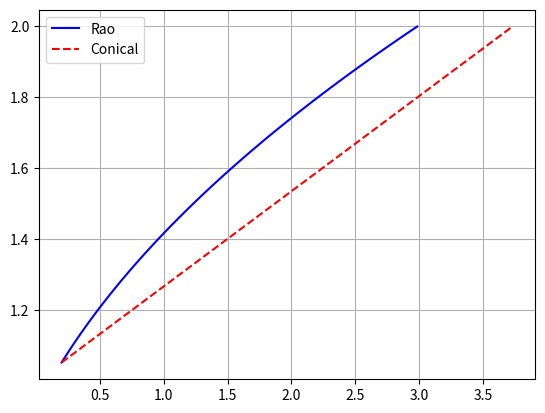

Here is the Python script that generated this plot:
# [redacted]

import numpy as np
import matplotlib.pyplot as plt

# Parameters
R_t = 1 # throat radius
epsilon = 4 # exit area to throat area ratio
R_e = R_t*(epsilon**0.5) # exit radius
theta_n = 30*np.pi/180 # initial nozzle contour angle after circular segment
Rc_div = 0.4*R_t # curvature radius after divergent section
x_n = Rc_div*np.sin(theta_n) # x coordinate of point N (x axis starts at throat)
y_n = R_t + Rc_div*(1-np.cos(theta_n)) # y coordinate of point N (y axis starts from nozzle axis)
theta_conical = 15*np.pi/180
L_conical = (R_e-R_t)/np.tan(theta_conical) # conical nozzle length with 15 degree cone angle
K = 0.8 # length of Rao nozzle relative to conical nozzle with 15 degree cone angle

# Solve for coefficients
coeff_matrix = np.array([
    [2*y_n, 1, 0],
    [R_e**2, R_e, 1],
    [y_n**2, y_n, 1]
])
rhs_vector = np.array([1/np.tan(theta_n), K*L_conical, x_n])
solution = np.linalg.solve(coeff_matrix, rhs_vector)
np.set_printoptions(formatter={'float': '{: 0.3e}'.format})
print("Solution coefficients: {}".format(solution))

# Plot for comparison
L_rao = solution[0]*R_e**2 + solution[1]*R_e + solution[2] # length of Rao nozzle
fig, ax = plt.subplots(1,1)
y = np.linspace(y_n, R_e)
x_rao = solution[0]*y**2 + solution[1]*y + solution[2]
x_conical = (y-y_n)/np.tan(theta_conical) + x_n
ax.plot(x_rao, y, "b-", label="Rao")
ax.plot(x_conical, y, "r--", label="Conical")
ax.grid()
ax.legend()
plt.show()

# Data output (from the point N to the exit)
## pre-throat: circular arc profile
## post-throat: smaller circular arc followed by conical/rao profile
# np.savetxt("rao_profile.dat", np.vstack((x_rao, y)).T)
